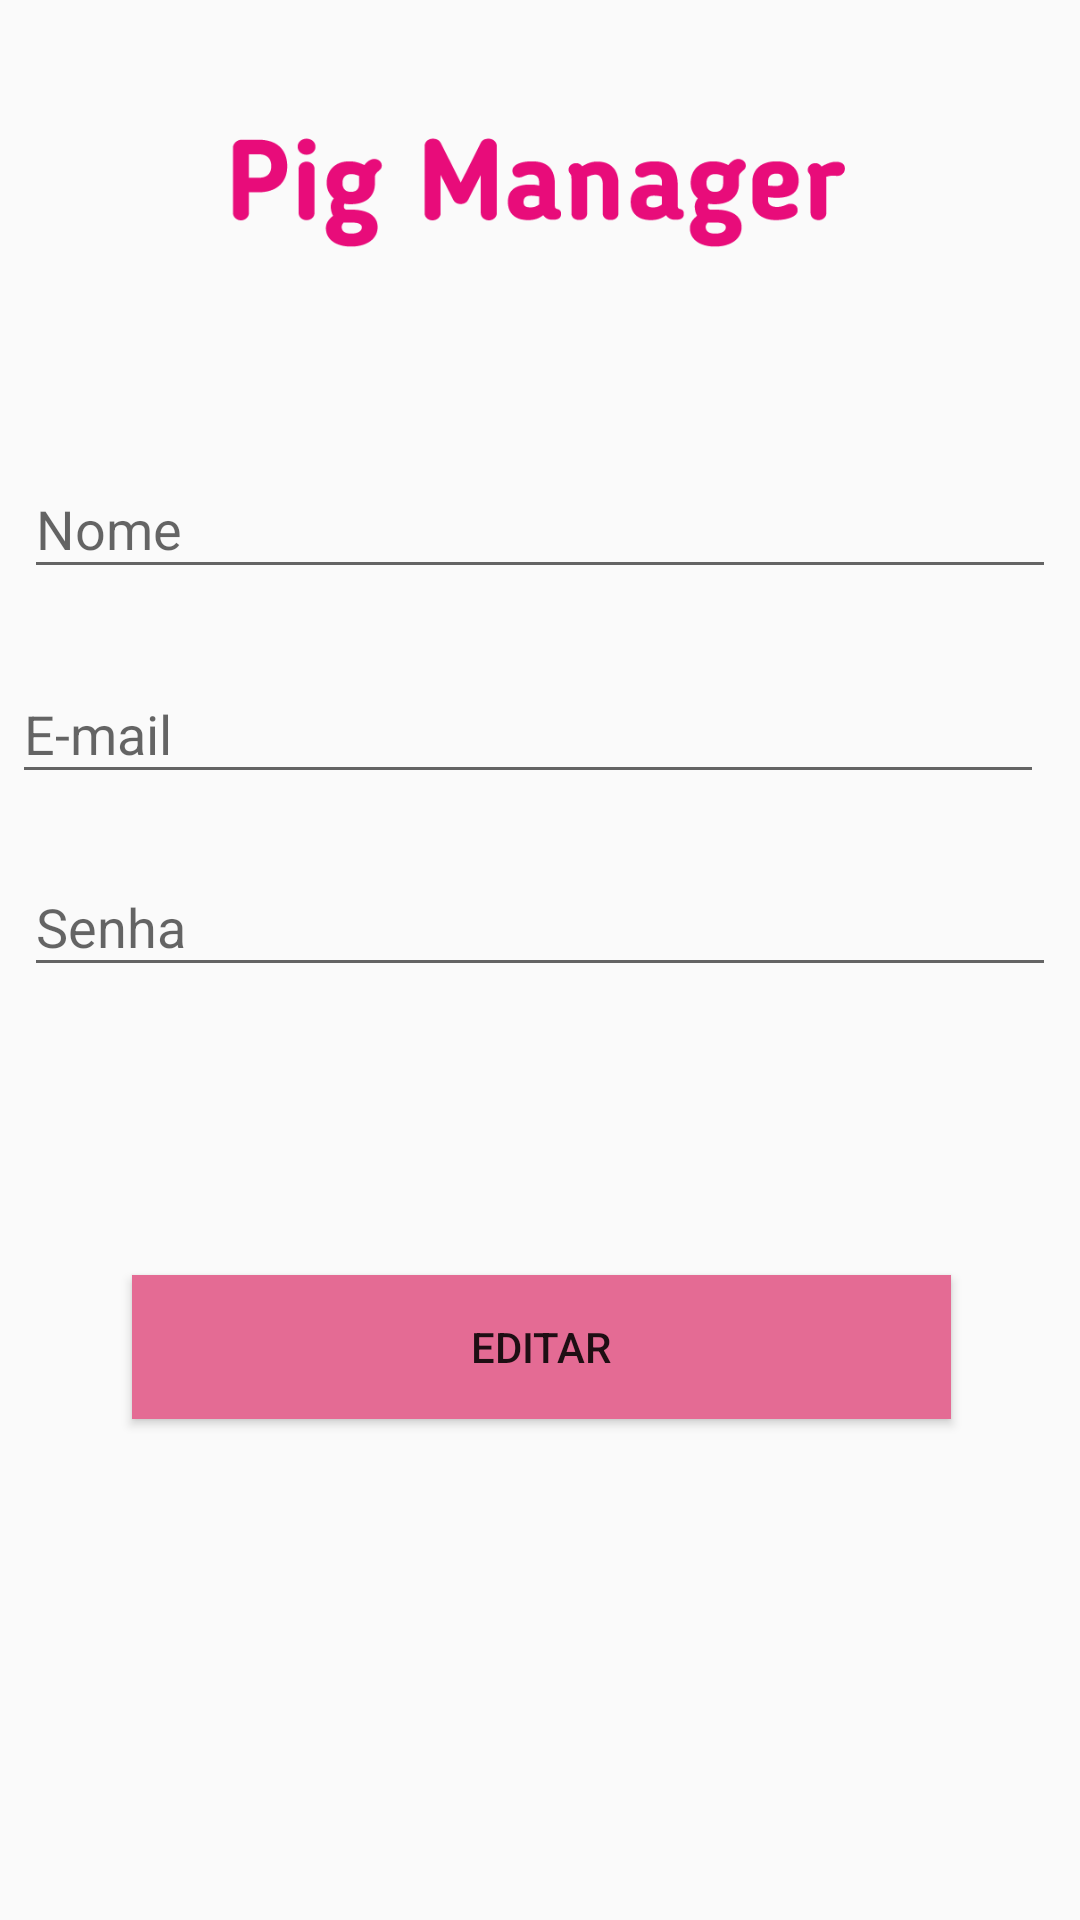

Write the Android layout XML for this screen, with the resource values it uses.
<!-- AndroidManifest.xml: application theme AppTheme -->
<!-- res/layout/fragment_editar.xml -->
<?xml version="1.0" encoding="utf-8"?>
<android.support.constraint.ConstraintLayout xmlns:android="http://schemas.android.com/apk/res/android"
    xmlns:app="http://schemas.android.com/apk/res-auto"
    xmlns:tools="http://schemas.android.com/tools"
    android:layout_width="match_parent"
    android:layout_height="match_parent"
    tools:context=".fragments.EditarFragment">

    

    <android.support.design.widget.TextInputLayout
        android:id="@+id/textInputLayout"
        android:layout_width="344dp"
        android:layout_height="wrap_content"
        android:layout_marginEnd="8dp"
        android:layout_marginStart="8dp"
        android:layout_marginTop="144dp"
        app:layout_constraintEnd_toEndOf="parent"
        app:layout_constraintStart_toStartOf="parent"
        app:layout_constraintTop_toTopOf="parent">

        <android.support.design.widget.TextInputEditText
            android:id="@+id/textNomeEditar"
            android:layout_width="match_parent"
            android:layout_height="wrap_content"
            android:hint="Nome " />
    </android.support.design.widget.TextInputLayout>

    <android.support.design.widget.TextInputLayout
        android:id="@+id/textInputLayout2"
        android:layout_width="344dp"
        android:layout_height="wrap_content"
        android:layout_marginEnd="8dp"
        android:layout_marginTop="16dp"
        app:layout_constraintEnd_toEndOf="parent"
        app:layout_constraintStart_toStartOf="parent"
        app:layout_constraintTop_toBottomOf="@+id/textInputLayout">

        <android.support.design.widget.TextInputEditText
            android:id="@+id/textEmailEditar"
            android:layout_width="match_parent"
            android:layout_height="wrap_content"
            android:hint="E-mail"
            android:inputType="textEmailAddress" />
    </android.support.design.widget.TextInputLayout>

    <android.support.design.widget.TextInputLayout
        android:id="@+id/textInputLayout3"
        android:layout_width="344dp"
        android:layout_height="wrap_content"
        android:layout_marginEnd="8dp"
        android:layout_marginStart="8dp"
        android:layout_marginTop="12dp"
        app:layout_constraintEnd_toEndOf="parent"
        app:layout_constraintStart_toStartOf="parent"
        app:layout_constraintTop_toBottomOf="@+id/textInputLayout2">

        <android.support.design.widget.TextInputEditText
            android:id="@+id/textSenhaEditar"
            android:layout_width="match_parent"
            android:layout_height="wrap_content"
            android:hint="Senha"
            android:inputType="textPassword" />
    </android.support.design.widget.TextInputLayout>

    <ImageView
        android:id="@+id/imageViewk"
        android:layout_width="301dp"
        android:layout_height="119dp"
        android:layout_marginEnd="8dp"
        android:layout_marginStart="8dp"
        android:layout_marginTop="8dp"
        android:src="@drawable/logo"
        app:layout_constraintEnd_toEndOf="parent"
        app:layout_constraintStart_toStartOf="parent"
        app:layout_constraintTop_toTopOf="parent" />

    <Button
        android:id="@+id/botaoEditar"
        android:layout_width="273dp"
        android:layout_height="wrap_content"
        android:layout_marginEnd="8dp"
        android:layout_marginStart="8dp"
        android:layout_marginTop="96dp"
        android:background="#e46b94"
        android:text="Editar"
        app:layout_constraintEnd_toEndOf="parent"
        app:layout_constraintHorizontal_bias="0.507"
        app:layout_constraintStart_toStartOf="parent"
        app:layout_constraintTop_toBottomOf="@+id/textInputLayout3" />


</android.support.constraint.ConstraintLayout>
<!-- resources referenced by this layout -->
<resources>
  <!-- drawable logo: png bitmap (drawable, 10148 bytes) -->
  <style name="AppTheme" parent="Theme.AppCompat.Light.NoActionBar">
          
          <item name="colorPrimary">@color/colorBackground</item>
          <item name="colorPrimaryDark">@color/colorBackground</item>
          <item name="colorAccent">@color/colorAccent</item>
      </style>
  <color name="colorBackground">#c40a67</color>
  <color name="colorAccent">#ff4081</color>
</resources>
